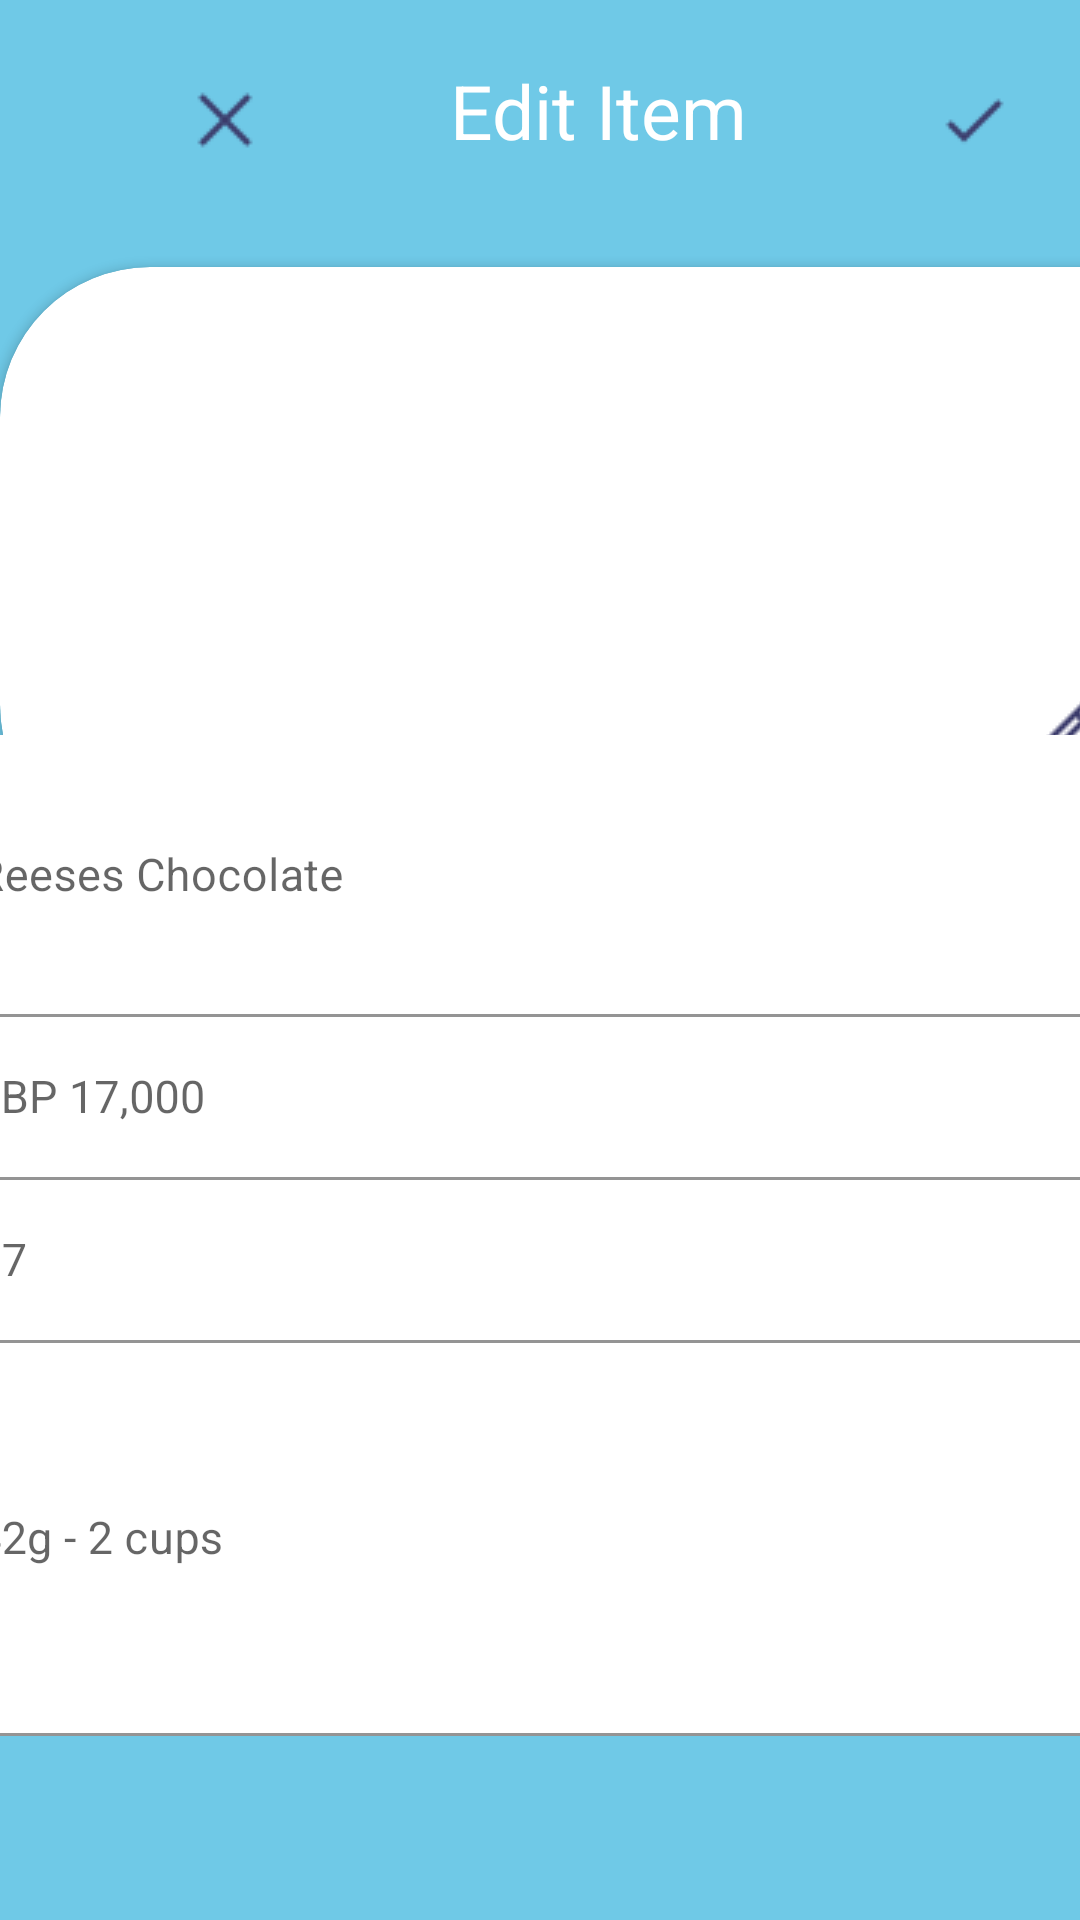

Reconstruct the res/layout file that produces this screen, plus the resources it refers to.
<!-- AndroidManifest.xml: application theme Theme.Fridgecheck -->
<!-- res/layout/activity_edit_items.xml -->
<?xml version="1.0" encoding="utf-8"?>
<androidx.constraintlayout.widget.ConstraintLayout xmlns:android="http://schemas.android.com/apk/res/android"
    xmlns:app="http://schemas.android.com/apk/res-auto"
    xmlns:tools="http://schemas.android.com/tools"
    android:layout_width="match_parent"
    android:layout_height="match_parent"
    android:background="@color/lightblue"
    tools:context=".editItems">
    ]

    <LinearLayout
        android:id="@+id/linearLayout2"
        android:layout_width="match_parent"
        android:layout_height="match_parent"
        android:orientation="vertical">

        <LinearLayout
            android:layout_width="match_parent"
            android:layout_height="match_parent"
            android:orientation="vertical">

            <LinearLayout
                android:layout_width="match_parent"
                android:layout_height="wrap_content"
                android:orientation="horizontal">

                <ImageButton
                    android:id="@+id/imageButton8"
                    android:layout_width="50dp"
                    android:layout_height="50dp"
                    android:layout_marginLeft="50dp"
                    android:layout_marginTop="15dp"
                    android:background="@color/lightblue"
                    app:srcCompat="@drawable/icons8_delete_24" />

                <TextView
                    android:id="@+id/textView"
                    android:layout_width="wrap_content"
                    android:layout_height="69dp"
                    android:layout_marginLeft="50dp"
                    android:layout_marginTop="20dp"
                    android:text="Edit Item"
                    android:textColor="@color/white"
                    android:textSize="25dp" />

                <ImageButton
                    android:id="@+id/imageButton9"
                    android:layout_width="50dp"
                    android:layout_height="50dp"
                    android:layout_marginLeft="50dp"

                    android:layout_marginTop="15dp"
                    android:background="@color/lightblue"
                    app:srcCompat="@drawable/icons8_checkmark_24" />

            </LinearLayout>

            <androidx.cardview.widget.CardView
                android:layout_width="414dp"
                android:layout_height="196dp"
                android:layout_marginBottom="10dp"
                android:background="@drawable/all_round"
                android:backgroundTint="@color/white"
                app:cardCornerRadius="50dp">

                <ImageView
                    android:id="@+id/imageView2"
                    android:layout_width="match_parent"
                    android:layout_height="match_parent"
                    app:srcCompat="@drawable/reeses" />

                <ImageButton
                    android:id="@+id/imageButton10"
                    android:layout_width="50dp"
                    android:layout_height="50dp"
                    android:layout_marginLeft="330dp"
                    android:layout_marginTop="130dp"
                    android:background="@color/grey"
                    android:backgroundTint="@color/white"
                    app:srcCompat="@drawable/icons8_edit_24" />
            </androidx.cardview.widget.CardView>
        </LinearLayout>

    </LinearLayout>


    <Space
        android:id="@+id/space"
        android:layout_width="411dp"
        android:layout_height="277dp"
        android:layout_marginTop="8dp"
        app:layout_constraintEnd_toEndOf="parent"
        app:layout_constraintStart_toStartOf="parent"
        app:layout_constraintTop_toTopOf="parent" />

    <LinearLayout
        android:id="@+id/linearLayout"
        android:layout_width="409dp"
        android:layout_height="435dp"
        android:orientation="vertical"
        app:layout_constraintBottom_toBottomOf="parent"
        app:layout_constraintEnd_toEndOf="parent"
        app:layout_constraintStart_toStartOf="parent"
        app:layout_constraintTop_toBottomOf="@+id/space">

        <com.google.android.material.textfield.TextInputLayout
            android:layout_width="409dp"
            android:layout_height="match_parent">

            <TextView
                android:id="@+id/textView26"
                android:layout_width="match_parent"
                android:layout_height="48dp"
                android:layout_weight="1"
                android:text="TextView" />

            <com.google.android.material.textfield.TextInputLayout
                android:layout_width="match_parent"
                android:layout_height="match_parent">

                <com.google.android.material.textfield.TextInputEditText
                    android:layout_width="match_parent"
                    android:layout_height="94dp"
                    android:background="@color/white"
                    android:hint="Reeses Chocolate"
                    android:textColor="@color/darkergrey"
                    android:textColorHint="@color/darkblue"
                    android:textSize="15dp" />

                <com.google.android.material.textfield.TextInputLayout
                    android:layout_width="match_parent"
                    android:layout_height="match_parent">

                    <com.google.android.material.textfield.TextInputEditText
                        android:layout_width="match_parent"
                        android:layout_height="wrap_content"
                        android:background="@color/white"
                        android:hint="LBP 17,000"
                        android:textColor="@color/darkergrey"
                        android:textColorHint="@color/darkblue"
                        android:textSize="15dp" />

                    <com.google.android.material.textfield.TextInputLayout
                        android:layout_width="match_parent"
                        android:layout_height="match_parent">

                        <com.google.android.material.textfield.TextInputEditText
                            android:layout_width="match_parent"
                            android:layout_height="wrap_content"
                            android:background="@color/white"
                            android:hint="57"
                            android:textColor="@color/darkergrey"
                            android:textColorHint="@color/darkblue"
                            android:textSize="15dp" />

                        <com.google.android.material.textfield.TextInputLayout
                            android:layout_width="match_parent"
                            android:layout_height="match_parent">

                            <com.google.android.material.textfield.TextInputEditText
                                android:layout_width="match_parent"
                                android:layout_height="131dp"
                                android:background="@color/white"
                                android:hint="42g - 2 cups"
                                android:textColor="@color/darkergrey"
                                android:textColorHint="@color/darkblue"
                                android:textSize="15dp" />
                        </com.google.android.material.textfield.TextInputLayout>
                    </com.google.android.material.textfield.TextInputLayout>
                </com.google.android.material.textfield.TextInputLayout>

            </com.google.android.material.textfield.TextInputLayout>

        </com.google.android.material.textfield.TextInputLayout>
    </LinearLayout>
    <![CDATA[















    69dp"
        tools:layout_editor_absoluteY="-40dp" />







]]>
</androidx.constraintlayout.widget.ConstraintLayout>
<!-- resources referenced by this layout -->
<resources>
  <color name="darkblue">#3B3B6B</color>
  <color name="darkergrey">#A09C9C</color>
  <color name="grey">#EDEDED</color>
  <color name="lightblue">#6FC9E7</color>
  <color name="white">#FFFFFFFF</color>
  <!-- drawable all_round (drawable) -->
  <?xml version="1.0" encoding="utf-8"?>
  <shape xmlns:android="http://schemas.android.com/apk/res/android"
      android:shape="rectangle"
      android:padding="10dp">
  
      <solid android:color="#F7F7F7" />
  
      <corners
          android:topLeftRadius="50dp"
          android:topRightRadius="50dp"
          android:bottomLeftRadius="50dp"
          android:bottomRightRadius="50dp"/>
  </shape>
  <!-- drawable icons8_checkmark_24: png bitmap (drawable, 345 bytes) -->
  <!-- drawable icons8_delete_24: png bitmap (drawable, 381 bytes) -->
  <!-- drawable icons8_edit_24: png bitmap (drawable, 384 bytes) -->
  <style name="Theme.Fridgecheck" parent="Theme.MaterialComponents.DayNight.DarkActionBar">
          
          <item name="colorPrimary">@color/purple_500</item>
          <item name="colorPrimaryVariant">@color/purple_700</item>
          <item name="colorOnPrimary">@color/white</item>
          
          <item name="colorSecondary">@color/teal_200</item>
          <item name="colorSecondaryVariant">@color/teal_700</item>
          <item name="colorOnSecondary">@color/black</item>
          
          <item name="android:statusBarColor" tools:targetApi="l">?attr/colorPrimaryVariant</item>
          
      </style>
  <color name="purple_500">#FF6200EE</color>
  <color name="purple_700">#FF3700B3</color>
  <color name="teal_200">#FF03DAC5</color>
  <color name="teal_700">#FF018786</color>
  <color name="black">#FF000000</color>
</resources>
